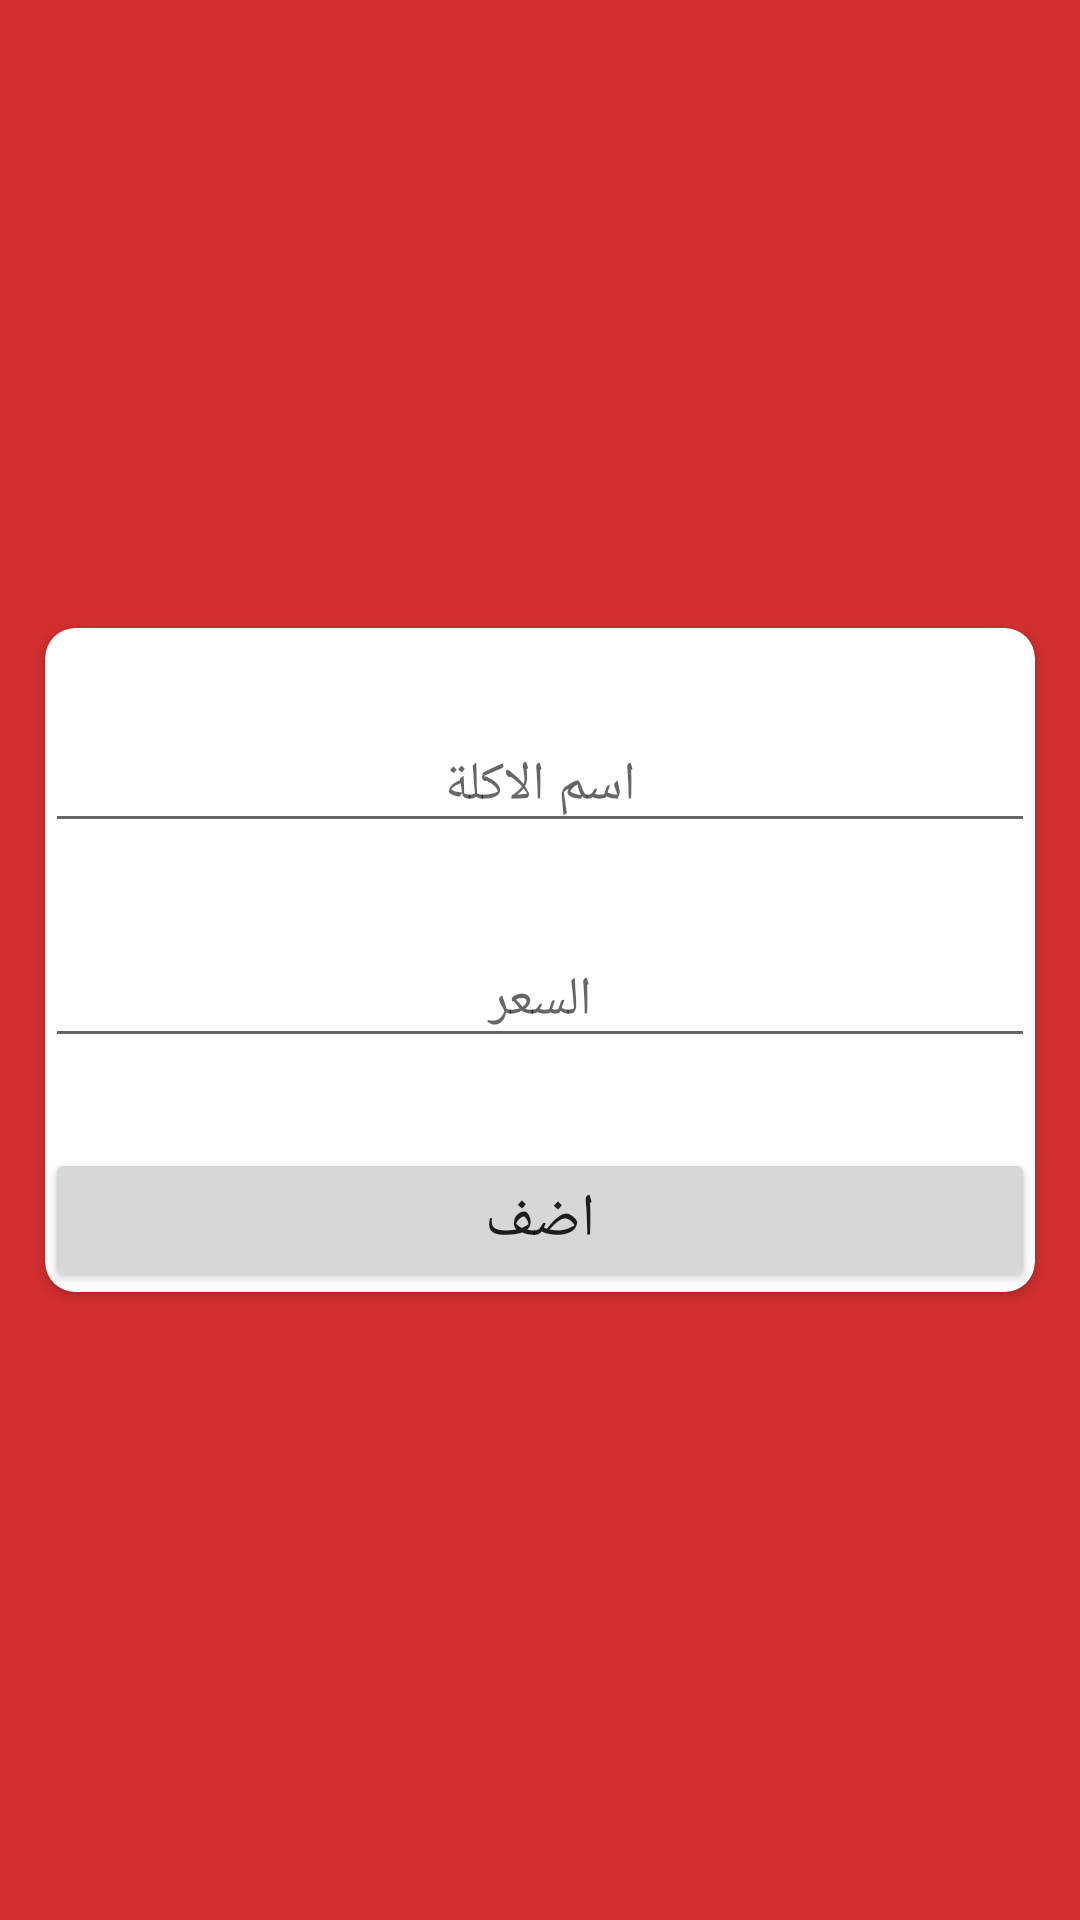

The Android layout XML behind this screen, and the referenced resources:
<!-- AndroidManifest.xml: application theme AppTheme -->
<!-- res/layout/activity_add_part.xml -->
<?xml version="1.0" encoding="utf-8"?>
  <LinearLayout
    xmlns:android = "http://schemas.android.com/apk/res/android"
      xmlns:app = "http://schemas.android.com/apk/res-auto"
      xmlns:tools = "http://schemas.android.com/tools"
      android:layout_width = "match_parent"
      android:layout_height = "match_parent"
    android:background="#D32F2F"
    android:orientation="vertical"
      tools:context = ".FoodPart.AddPartActivity">


    <RelativeLayout
        android:layout_width = "match_parent"
        android:layout_height = "match_parent"
        >





<androidx.cardview.widget.CardView
    android:layout_width = "match_parent"
    android:layout_margin="15dp"
    app:cardCornerRadius ="10dp"
    android:elevation="10dp"
    android:layout_centerInParent="true"
    android:layout_height = "wrap_content" >
    <LinearLayout
    android:layout_width = "match_parent"
    android:layout_height = "match_parent"

    android:orientation = "vertical">
            <ImageView
                android:id = "@+id/imageView_add_part"
                android:layout_width = "match_parent"
                android:layout_height = "wrap_content"
                tools:srcCompat = "@drawable/ic_home" />
        <View
            android:id = "@+id/view11"
            android:layout_width = "match_parent"
            android:layout_height = "30dp" /><EditText
                  android:id = "@+id/name_add_part"

                  android:layout_width = "match_parent"
                  android:layout_height = "wrap_content"
                  android:gravity = "center"
    android:hint="اسم الاكلة"
                 /><View
        android:id = "@+id/view12"
        android:layout_width = "match_parent"
        android:layout_height = "30dp" /><EditText
                    android:id = "@+id/price_add_part"
                    android:layout_width = "match_parent"
                    android:layout_height = "wrap_content"
                    android:gravity = "center"
    android:hint="السعر" />
        <View
            android:id = "@+id/view13"
            android:layout_width = "match_parent"
            android:layout_height = "30dp" /><Button
                      android:id = "@+id/button5"
                      android:layout_width = "match_parent"
                      android:onClick = "addPart"
                      android:textSize="20sp"
                      android:elevation="10dp"
                      android:layout_height = "wrap_content"
                      android:text = "اضف" /></LinearLayout></androidx.cardview.widget.CardView>





    </RelativeLayout>
  </LinearLayout>
<!-- resources referenced by this layout -->
<resources>
  <!-- drawable ic_home (drawable) -->
  <vector android:height="24dp" android:tint="#392BFF"
      android:viewportHeight="24" android:viewportWidth="24"
      android:width="24dp" xmlns:android="http://schemas.android.com/apk/res/android">
      <path android:fillColor="@android:color/white" android:pathData="M10,20v-6h4v6h5v-8h3L12,3 2,12h3v8z"/>
  </vector>
  <style name="AppTheme" parent="Theme.AppCompat.Light.NoActionBar">
        
          <item name="colorPrimary">@color/colorPrimary</item>
        <item name="colorPrimaryDark">@color/colorPrimaryDark</item>
        <item name="colorAccent">#E57373</item>
    </style>
  <!-- not gathered from this repository: default colours our renderer supplied (Android Studio template values) -->
  <color name="colorPrimary">#FF6200EE</color>
  <color name="colorPrimaryDark">#FF3700B3</color>
</resources>
